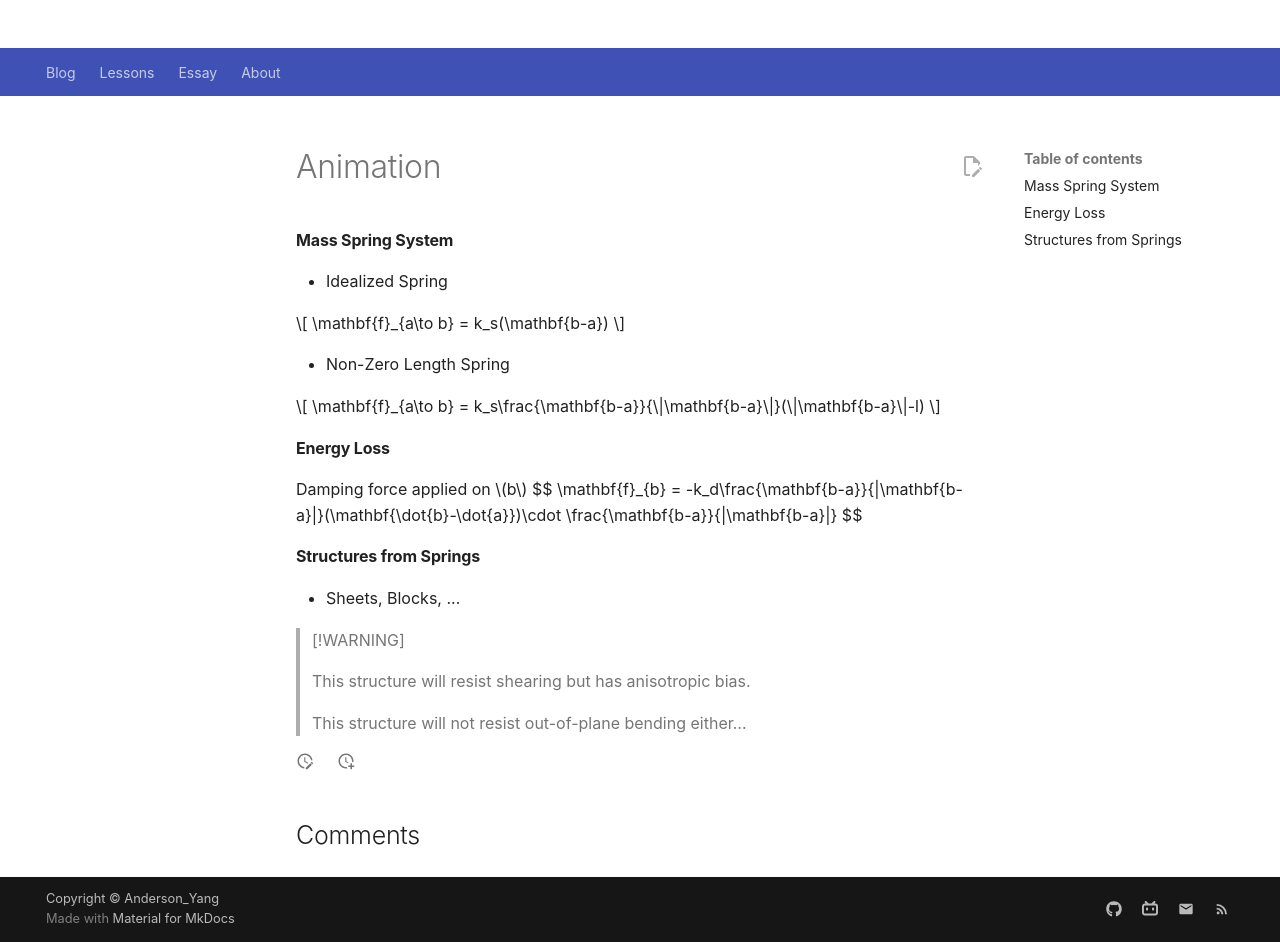

repository: Github-Anderson/Github-Anderson.github.io · page: lessons/GAMES101/animation/index.html · generator: mkdocs

---
comments: true
---

# Animation

#### Mass Spring System

- Idealized Spring

$$
\mathbf{f}_{a\to b} = k_s(\mathbf{b-a})
$$

- Non-Zero Length Spring

$$
\mathbf{f}_{a\to b} = k_s\frac{\mathbf{b-a}}{\|\mathbf{b-a}\|}(\|\mathbf{b-a}\|-l)
$$

#### Energy Loss

Damping force applied on $b$
$$
\mathbf{f}_{b} = -k_d\frac{\mathbf{b-a}}{\|\mathbf{b-a}\|}(\mathbf{\dot{b}-\dot{a}})\cdot \frac{\mathbf{b-a}}{\|\mathbf{b-a}\|}
$$

#### Structures from Springs

- Sheets, Blocks, ...

> [!WARNING]
>
> This structure will resist shearing but has anisotropic bias.
>
> This structure will not resist out-of-plane bending either...
